Image classification data set "Copra_grading_data" (thanujaD00/Research_Procjct on GitHub). Class labels (3): copra grade A, copra grade B, copra grade C.

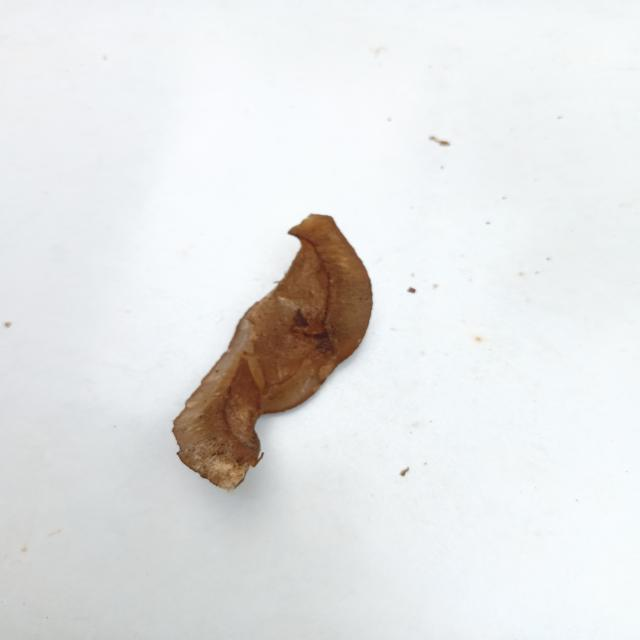
Label: copra grade B

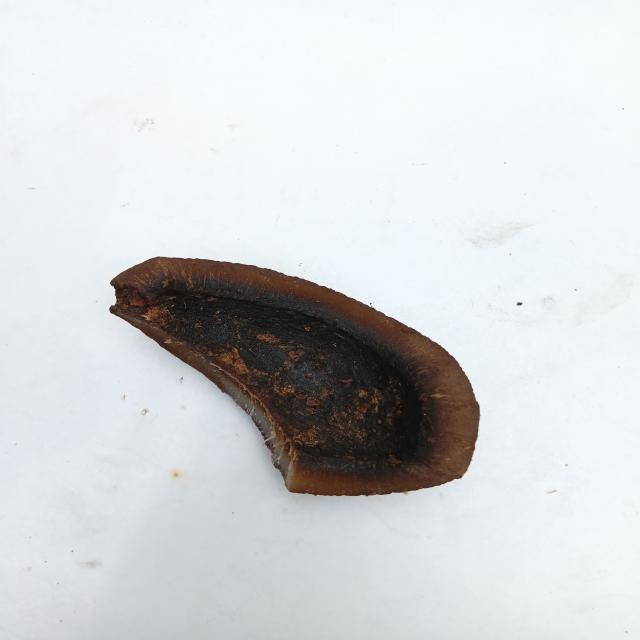
Label: copra grade A

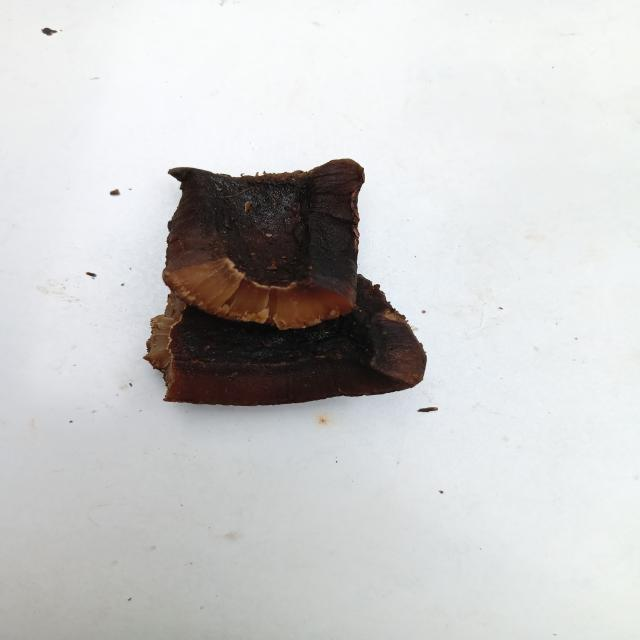
Label: copra grade A

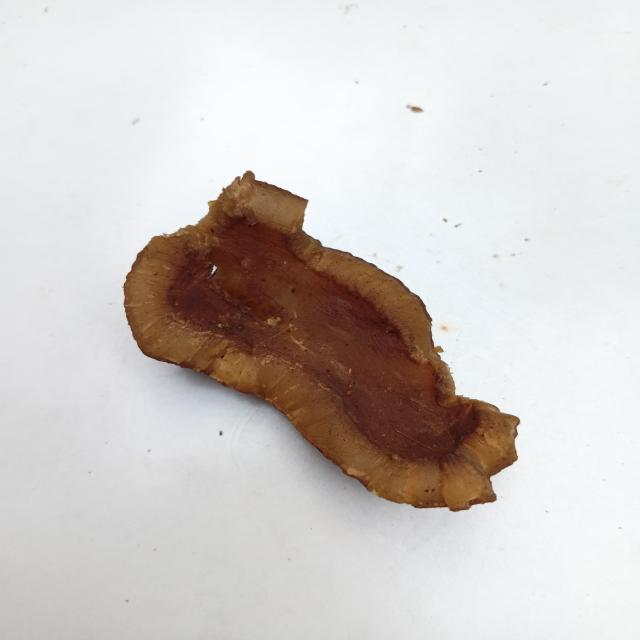
Label: copra grade B

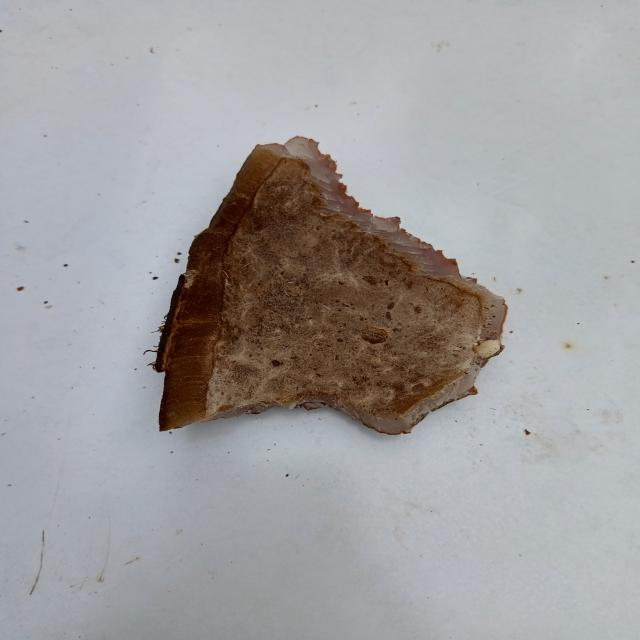
Label: copra grade C

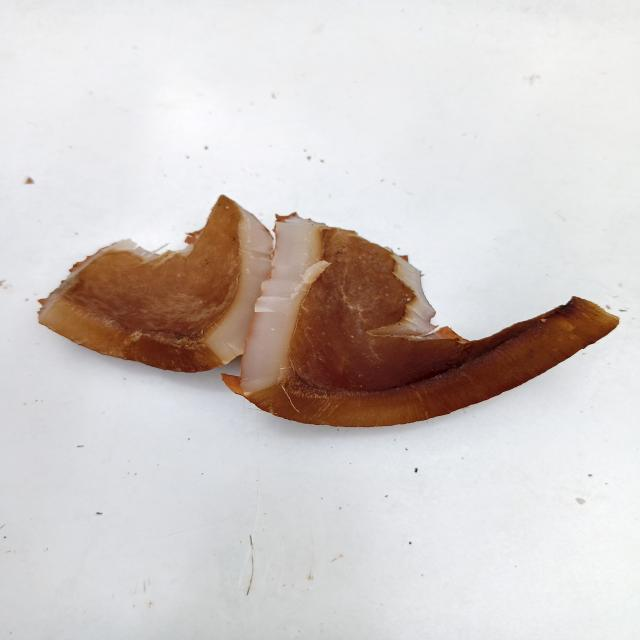
Label: copra grade C
